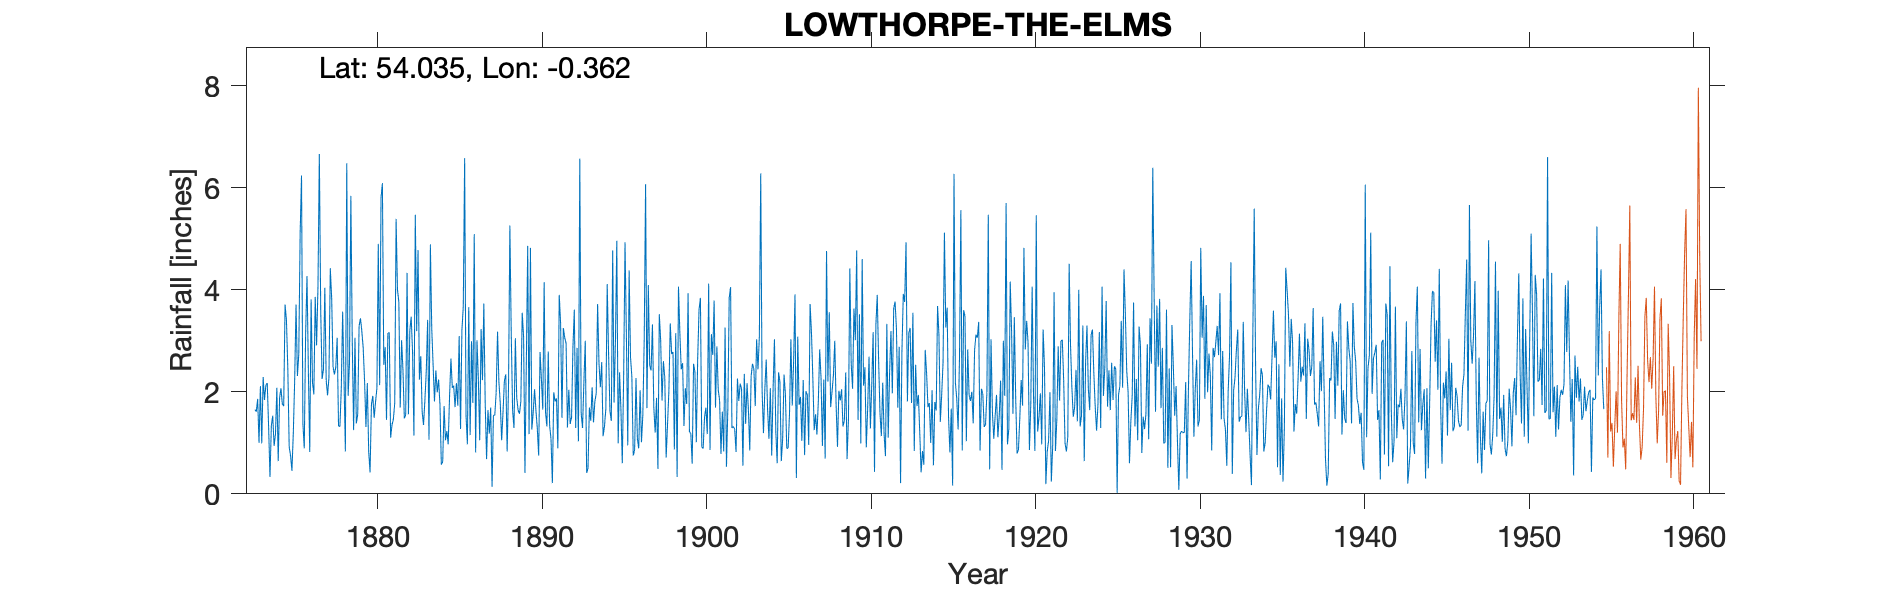

The data file committed next to this chart (first rows):
LOWTHORPE THE ELMS, , , , , , , , , , , , , , , , , , , , , , , 
Grid ref, TA074611, Long, -0.362, Lat, 54.03, Elevation, 63, ft, , , , , , , , , , , , , , , 
Station no, 3403, , , , , , , , , , , , , , , , , , , , , , 
, 1873, 1874, 1875, 1876, 1877, 1878, 1879, 1880, 1881, 1882, 1883, 1884, 1885, 1886, 1887, 1888, 1889, 1890, 1891, 1892, 1893, 1894, 1895
January, 1.65, 1.34, 2.46, 0.89, 3.60, 3.06, 1.25, 0.42, 1.45, 2.43, 2.24, 2.42, 2.08, 3.66, 1.78, 1.05, 1.64, 2.05, 1.08, 1.30, 2.20, 2.09, 4.96
February, 1.61, 1.53, 0.92, 3.14, 2.25, 1.33, 3.06, 1.75, 3.15, 1.48, 2.70, 1.99, 2.12, 1.15, 0.68, 1.60, 1.57, 1.64, 0.21, 2.04, 3.00, 2.58, 0.99
March, 1.86, 0.94, 0.75, 4.27, 2.44, 1.32, 1.38, 1.92, 3.16, 1.55, 1.61, 2.24, 1.70, 2.99, 1.64, 2.22, 1.81, 1.28, 1.99, 1.37, 0.41, 1.13, 2.38
April, 1.00, 1.17, 0.45, 2.41, 4.04, 2.05, 1.56, 1.49, 1.10, 4.33, 1.35, 1.75, 2.17, 1.78, 1.18, 2.34, 3.55, 0.75, 1.81, 1.50, 0.50, 1.32, 1.66
May, 2.11, 2.08, 1.18, 0.82, 2.23, 3.57, 3.29, 1.80, 1.35, 1.56, 1.83, 0.57, 1.73, 5.09, 1.69, 0.83, 3.08, 2.78, 1.87, 2.87, 1.69, 1.67, 0.60
June, 0.99, 0.64, 2.22, 3.81, 1.93, 2.24, 3.44, 2.07, 1.46, 3.20, 2.40, 0.63, 3.09, 0.81, 0.14, 2.08, 0.41, 2.25, 0.89, 3.61, 1.43, 4.11, 2.30
July, 2.29, 1.88, 3.71, 2.18, 2.28, 0.83, 3.19, 4.90, 1.78, 3.47, 3.41, 1.72, 1.27, 3.01, 1.54, 5.26, 2.57, 1.65, 3.90, 1.29, 2.09, 2.74, 4.93
August, 1.84, 2.07, 2.31, 1.95, 4.42, 6.48, 2.85, 2.13, 5.39, 2.78, 1.06, 1.05, 3.20, 2.25, 1.54, 3.13, 4.86, 4.15, 3.35, 2.86, 1.40, 1.62, 3.09
September, 2.13, 1.76, 2.73, 3.86, 3.83, 1.92, 2.21, 5.80, 4.00, 1.14, 4.89, 1.23, 3.67, 1.05, 1.99, 1.62, 1.17, 1.60, 1.49, 1.03, 1.81, 1.43, 0.95
October, 2.17, 1.72, 5.10, 2.91, 2.49, 2.57, 1.31, 6.09, 3.76, 5.47, 3.24, 0.97, 6.58, 3.23, 3.18, 1.29, 4.82, 1.32, 3.25, 6.57, 1.97, 4.77, 4.38
November, 1.31, 3.71, 6.24, 4.06, 2.34, 5.84, 2.17, 2.53, 1.69, 3.19, 2.52, 1.92, 1.55, 2.23, 2.19, 3.05, 1.26, 2.79, 3.06, 1.59, 3.72, 1.79, 2.68
December, 0.33, 3.40, 1.38, 6.66, 2.48, 3.02, 0.83, 2.88, 3.01, 4.78, 1.81, 2.65, 0.97, 3.73, 1.77, 1.88, 1.59, 1.34, 2.95, 1.29, 2.56, 2.99, 2.29
Total, 19.29, 22.24, 29.45, 36.96, 34.33, 34.23, 26.54, 33.78, 31.30, 35.38, 29.06, 19.14, 30.13, 30.98, 19.32, 26.35, 28.33, 23.60, 25.85, 27.32, 22.78, 28.24, 31.21
TYRain_1870-1879_08_pt2/026, , , , , , , , , , , , , , , , , , , , , , , 
TYRain_1880-1889_11_pt1/029, , , , , , , , , , , , , , , , , , , , , , , 
TYRain_1890-1899_17_pt1/146, , , , , , , , , , , , , , , , , , , , , , , 
TYRain_1900-1909_22_pt1/029, , , , , , , , , , , , , , , , , , , , , , , 
TYRain_1910-1919_20_pt1/210, , , , , , , , , , , , , , , , , , , , , , , 
TYRain_1920-1930_23_pt1/128, , , , , , , , , , , , , , , , , , , , , , , 
TYRain_1931-1940_19_pt1/270, , , , , , , , , , , , , , , , , , , , , , , 
TYRain_1931-1940_19_pt1/271, , , , , , , , , , , , , , , , , , , , , , , 
TYRain_1941-1950_22_pt1/126, , , , , , , , , , , , , , , , , , , , , , , 
TYRain_1951-1960_20_pt1/213, , , , , , , , , , , , , , , , , , , , , , , 
# There are two versions of the 1930s sh…, , , , , , , , , , , , , , , , , , , , , , , 
#, , , , , , , , , , , , , , , , , , , , , , , 
# On the original 1930s sheet (p271) som…, , , , , , , , , , , , , , , , , , , , , , , 
# The adjustments seem to have been made…, , , , , , , , , , , , , , , , , , , , , , , 
# The 1940 readings have been retained., , , , , , , , , , , , , , , , , , , , , , , 
#, , , , , , , , , , , , , , , , , , , , , , , 
# In February 1955 the gauge move to the…, , , , , , , , , , , , , , , , , , , , , , , 
